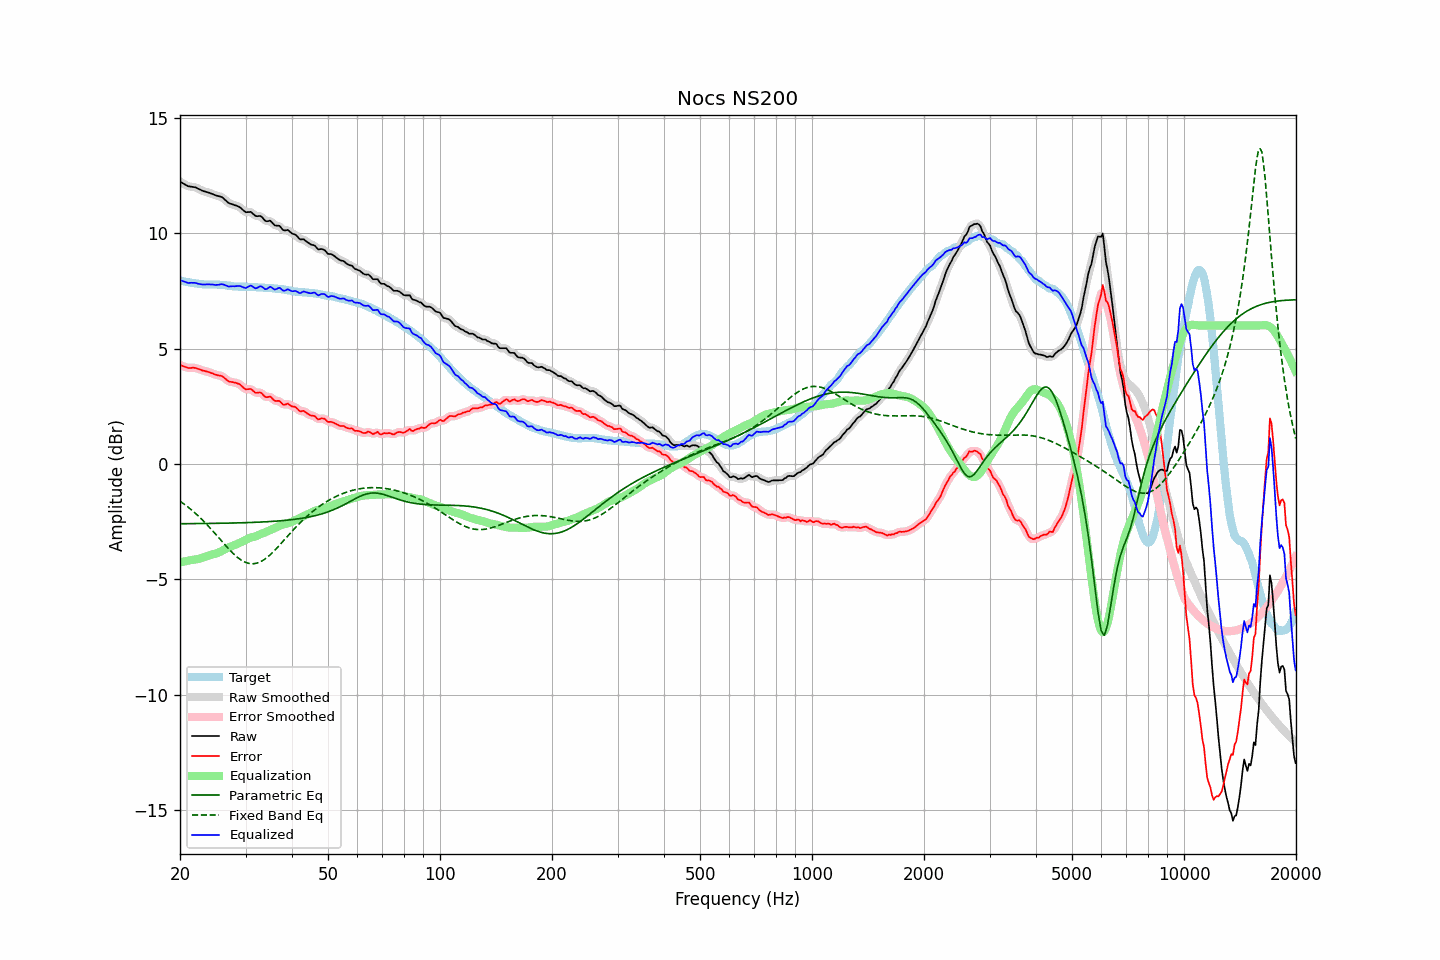

The file beside this chart, header and first rows:
frequency, raw, error, smoothed, error_smoothed, equalization, parametric_eq, fixed_band_eq, equalized_raw, equalized_smoothed, target
20.00, 12.24, 4.29, 12.24, 4.29, -4.27, -2.59, -1.62, 7.97, 7.97, 7.95
20.20, 12.20, 4.26, 12.19, 4.26, -4.25, -2.59, -1.66, 7.94, 7.94, 7.94
20.40, 12.15, 4.24, 12.15, 4.23, -4.24, -2.59, -1.71, 7.92, 7.91, 7.92
20.61, 12.12, 4.21, 12.11, 4.21, -4.22, -2.59, -1.76, 7.89, 7.89, 7.91
20.81, 12.07, 4.19, 12.07, 4.19, -4.21, -2.59, -1.82, 7.87, 7.87, 7.89
21.02, 12.04, 4.16, 12.04, 4.17, -4.19, -2.59, -1.87, 7.84, 7.85, 7.88
21.23, 12.03, 4.16, 12.02, 4.16, -4.18, -2.59, -1.93, 7.85, 7.85, 7.86
21.44, 12.02, 4.16, 12.01, 4.16, -4.16, -2.59, -1.98, 7.85, 7.85, 7.85
21.66, 12.01, 4.17, 12.01, 4.17, -4.16, -2.59, -2.04, 7.85, 7.85, 7.83
21.87, 12.00, 4.16, 11.99, 4.16, -4.15, -2.59, -2.10, 7.85, 7.85, 7.83
22.09, 11.97, 4.15, 11.97, 4.15, -4.14, -2.59, -2.16, 7.84, 7.83, 7.82
22.31, 11.93, 4.12, 11.94, 4.13, -4.12, -2.58, -2.23, 7.81, 7.82, 7.81
22.54, 11.91, 4.10, 11.91, 4.10, -4.11, -2.58, -2.29, 7.80, 7.80, 7.80
22.76, 11.88, 4.08, 11.87, 4.08, -4.09, -2.58, -2.36, 7.79, 7.79, 7.79
22.99, 11.84, 4.05, 11.84, 4.06, -4.06, -2.58, -2.43, 7.77, 7.78, 7.79
23.22, 11.82, 4.04, 11.82, 4.03, -4.04, -2.58, -2.50, 7.78, 7.78, 7.78
23.45, 11.80, 4.02, 11.79, 4.02, -4.02, -2.58, -2.57, 7.78, 7.78, 7.78
23.69, 11.78, 4.00, 11.77, 4.00, -3.99, -2.58, -2.65, 7.78, 7.78, 7.78
23.92, 11.75, 3.98, 11.75, 3.98, -3.97, -2.58, -2.72, 7.79, 7.78, 7.78
24.16, 11.73, 3.95, 11.73, 3.95, -3.95, -2.58, -2.80, 7.78, 7.78, 7.78
24.40, 11.70, 3.93, 11.70, 3.93, -3.93, -2.58, -2.87, 7.78, 7.77, 7.78
24.65, 11.68, 3.90, 11.67, 3.90, -3.91, -2.58, -2.95, 7.77, 7.77, 7.77
24.89, 11.65, 3.87, 11.65, 3.87, -3.89, -2.57, -3.03, 7.76, 7.76, 7.77
25.14, 11.63, 3.85, 11.62, 3.85, -3.87, -2.57, -3.11, 7.76, 7.76, 7.77
25.39, 11.60, 3.83, 11.61, 3.84, -3.84, -2.57, -3.19, 7.77, 7.77, 7.77
25.65, 11.59, 3.83, 11.59, 3.83, -3.81, -2.57, -3.27, 7.78, 7.78, 7.76
25.91, 11.57, 3.81, 11.56, 3.80, -3.77, -2.57, -3.35, 7.79, 7.78, 7.76
26.16, 11.51, 3.77, 11.51, 3.76, -3.74, -2.57, -3.43, 7.78, 7.78, 7.75
26.43, 11.45, 3.70, 11.45, 3.71, -3.70, -2.57, -3.51, 7.75, 7.75, 7.75
26.69, 11.39, 3.65, 11.38, 3.65, -3.66, -2.57, -3.58, 7.72, 7.72, 7.74
26.96, 11.32, 3.59, 11.33, 3.60, -3.63, -2.56, -3.66, 7.69, 7.70, 7.72
27.23, 11.29, 3.56, 11.29, 3.57, -3.59, -2.56, -3.73, 7.69, 7.69, 7.72
27.50, 11.27, 3.55, 11.26, 3.55, -3.57, -2.56, -3.81, 7.70, 7.69, 7.71
27.77, 11.24, 3.54, 11.24, 3.54, -3.54, -2.56, -3.87, 7.70, 7.70, 7.70
28.05, 11.22, 3.53, 11.22, 3.53, -3.52, -2.56, -3.94, 7.70, 7.70, 7.69
28.33, 11.20, 3.51, 11.19, 3.51, -3.49, -2.56, -4.00, 7.71, 7.71, 7.69
28.62, 11.17, 3.48, 11.17, 3.49, -3.46, -2.55, -4.06, 7.71, 7.71, 7.69
28.90, 11.14, 3.46, 11.13, 3.45, -3.42, -2.55, -4.11, 7.71, 7.71, 7.67
29.19, 11.09, 3.40, 11.08, 3.40, -3.39, -2.55, -4.16, 7.70, 7.69, 7.68
29.48, 11.01, 3.33, 11.01, 3.34, -3.35, -2.55, -4.20, 7.66, 7.66, 7.68
29.78, 10.96, 3.28, 10.96, 3.28, -3.32, -2.55, -4.24, 7.64, 7.64, 7.68
30.08, 10.91, 3.23, 10.92, 3.24, -3.28, -2.54, -4.27, 7.62, 7.64, 7.68
30.38, 10.92, 3.24, 10.92, 3.24, -3.25, -2.54, -4.30, 7.67, 7.67, 7.68
30.68, 10.92, 3.24, 10.92, 3.24, -3.22, -2.54, -4.31, 7.70, 7.70, 7.67
30.99, 10.93, 3.25, 10.91, 3.23, -3.19, -2.54, -4.32, 7.73, 7.71, 7.67
31.30, 10.87, 3.20, 10.86, 3.19, -3.18, -2.53, -4.32, 7.69, 7.69, 7.67
31.61, 10.81, 3.14, 10.81, 3.14, -3.16, -2.53, -4.32, 7.65, 7.65, 7.67
31.93, 10.75, 3.08, 10.76, 3.10, -3.14, -2.53, -4.31, 7.61, 7.62, 7.66
32.24, 10.74, 3.08, 10.74, 3.09, -3.11, -2.53, -4.29, 7.63, 7.64, 7.65
32.57, 10.75, 3.10, 10.74, 3.09, -3.07, -2.52, -4.27, 7.67, 7.67, 7.65
32.89, 10.74, 3.10, 10.73, 3.08, -3.04, -2.52, -4.24, 7.70, 7.69, 7.65
33.22, 10.69, 3.05, 10.68, 3.04, -3.01, -2.52, -4.20, 7.68, 7.67, 7.64
33.55, 10.61, 2.97, 10.62, 2.98, -2.99, -2.51, -4.16, 7.62, 7.62, 7.64
33.89, 10.54, 2.91, 10.55, 2.92, -2.96, -2.51, -4.11, 7.57, 7.59, 7.63
34.23, 10.52, 2.89, 10.53, 2.90, -2.93, -2.50, -4.06, 7.58, 7.60, 7.63
34.57, 10.53, 2.90, 10.53, 2.91, -2.90, -2.50, -4.00, 7.63, 7.63, 7.62
34.92, 10.55, 2.93, 10.52, 2.90, -2.86, -2.50, -3.94, 7.68, 7.65, 7.62
35.27, 10.49, 2.87, 10.48, 2.86, -2.84, -2.49, -3.88, 7.65, 7.64, 7.62
35.62, 10.41, 2.79, 10.41, 2.80, -2.81, -2.49, -3.81, 7.60, 7.60, 7.61
35.97, 10.34, 2.74, 10.35, 2.75, -2.78, -2.48, -3.74, 7.56, 7.58, 7.60
... 635 more rows
